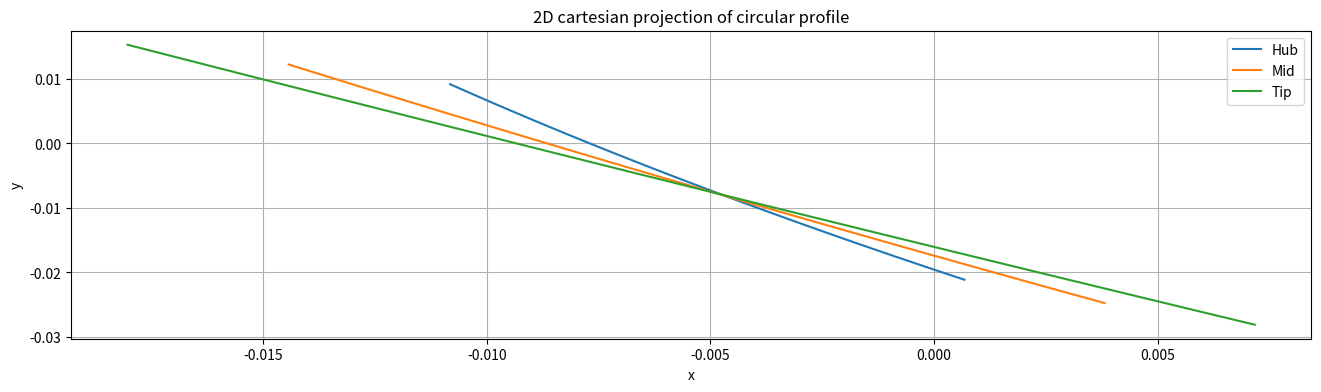
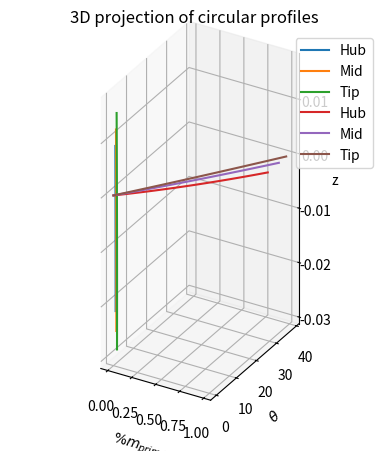

The script that saved these images, in order:
import numpy as np
import matplotlib.pyplot as plt


def generate_circular_profile(H: float, Q: float, N: float, eff: float, ri: float, rh: float, rt: float, z: float,
                              stagger_angle: float) -> float:
    """
    Circular profile generator. It projects the 2D mean line into 3D coordinates

    Function arguments:
    H: head (m)
    Q: flow rate (m^3/s)
    N: angualar velocity (rpm)
    eff: turbine efficiency (-)
    ri: radius design point (m)
    rh: hub radius (m)
    rt: tip radius (m)
    z: number of blades
    stagger_angle (°)
    """

    # Step 1. Project the circular profile to 2D cartesian coordinates x,y

    # Velocity triangle calculations

    # Constants
    # rho = 997 # Water density (kg/m^3)
    g = 9.81  # Gravitational acceleration (m/s^2)
    k = (g*H*eff*60) / (N*2*np.pi)  # Free vortex constant (m^2/s)
    wrap_angle = np.deg2rad(360 / z)  # Wrap angle (Input parameter for Bladegen at the first window in angle/thickness mode)
    omega = N * (2*np.pi/60)  # Angular velocity in rad/s

    # Velocities
    va = Q / (np.pi * (rt**2 - rh**2))  # Axial velocity
    vt = omega * ri  # Tangential velocity
    vc = k / ri  # Circumferential velocity

    # Leading and trailing edge angles
    beta1 = np.arctan(va / vt)
    beta2 = np.arctan(va / (vc + vt))
    beta_avg = np.arctan(0.5 * (np.tan(beta1) + np.tan(beta2)))

    # Circular profile x,y coodinates calculation
    # L = 2 * ri * np.sin(wrap_angle / 2)
    L = ri * wrap_angle

    x1 = -L / 2
    x2 = L / 2

    rc = L / ((np.sin(np.pi/2 - beta1) / (np.tan(np.pi/2 - beta1))) - np.sin(beta2))  # Profile circle radius
    xc = L/2 + rc*np.sin(beta2)  # Circle center at x coordinate
    yc = rc * np.sin(np.pi/2 - beta1)  # Circle center at y coordinate

    # Calculate the half axial chord for bladegen to use on the meridional view. In bladegen, the axial chord is Ca/2.
    ca = ((rc * np.cos(beta2) - yc)) * 1000  # mm

    # 2D projection x,y
    number_of_points = 40
    # x coordinate generation
    x_2d = []
    for i in range(number_of_points, -1, -1):
        xi_iter = x2 + (i/number_of_points) * (x1 - x2)
        x_2d.append(xi_iter)

    # y coordinate generation
    y_2d = yc - np.sqrt(rc**2 - (x_2d - xc)**2)

    # Displace x to the right by L/2 to make the first values of x,y equal 0. This is mandatory to transform to bladegen coord
    # x_2d = x_2d + L/2

    # Rotate the profile to a desired stagger angle
    stagger_angle_rad = np.deg2rad(stagger_angle)
    x_2d_rotated = np.array(x_2d) * np.cos(stagger_angle_rad) - np.array(y_2d) * np.sin(stagger_angle_rad)
    y_2d_rotated = np.array(x_2d) * np.sin(stagger_angle_rad) + np.array(y_2d) * np.cos(stagger_angle_rad)

    # ----------------------------------------------------------------------------------------------

    # Step 2. Project the profile to 3D cylindrical coordinates (ri, theta, z)

    # Projecting the camber

    theta = [i / ri for i in x_2d_rotated]
    # theta = x_2d/ri
    z_3d = y_2d_rotated

    # ----------------------------------------------------------------------------------------------

    # Step 3. Transform the cylindrical coordinates to x,y,z. The coordinate z is equal to z_cylindrical

    x_3d = ri * np.cos(theta)
    y_3d = ri * np.sin(theta)

    return x_3d, y_3d, z_3d, x_2d_rotated, y_2d_rotated, np.rad2deg(beta1), np.rad2deg(beta2), L, x1, x2, rc, xc, yc, ca, np.rad2deg(beta_avg)


def cartesian_to_meridional(x: float, y: float, z: float) -> float:
    """Transforms 3D cartesian coordinates (x, y, z) to meridional coordinates (%m_prime, theta)"""

    m = []
    theta = []

    # Initial values for m and r (Assuming the first node as the origin)
    m_prev = 0
    r_prev = 0

    for i in range(len(x)):
        # Calculate r_i for the current node
        r_i = np.sqrt(x[i]**2 + y[i]**2)

        if i == 0:
            # Special case for the first node
            m_i = 0
        else:
            m_i = m_prev + (np.sqrt((z[i]-z[i-1])**2 + (r_i-r_prev)**2) / r_i)

        # Calculate theta_i for the current node
        theta_i = np.rad2deg((np.arctan2(x[i], y[i]) - np.arctan2(x[0], y[0])))  # Theta_i in degrees [°]

        m_prev = m_i
        r_prev = r_i

        m.append(m_i)
        theta.append(theta_i * -1)  # theta_i was multiplied by -1 to obtain positive values for theta

    # Calculate %m_i
    max_m = max(m)
    m_i_percentage = [i/max_m for i in m]

    return m_i_percentage, theta


def interpolate_polynomial(m_prime_percentage: float, theta: float, points_to_evaluate: float) -> float:
    """Interpolates the meridional coordinates (%m_prime, theta) and evaluates at %m_prime(0, 25, 50, 75, 100) %"""

    # 5th grade polynomial fit
    coefficients = np.polyfit(m_prime_percentage, theta, 5)

    # Evaluate the polynomial at all data points and points_to_evaluate
    interpolated_values_all = np.polyval(coefficients, m_prime_percentage)
    interpolated_values_points = np.polyval(coefficients, points_to_evaluate)

    # Calculate R^2
    mean_theta = np.mean(theta)
    total_sum_of_squares = np.sum((theta - mean_theta)**2)
    residual_sum_of_squares = np.sum((interpolated_values_all - theta)**2)
    r_squared = 1 - (residual_sum_of_squares / total_sum_of_squares)

    return interpolated_values_points, r_squared

# ----------------------------------------------------------------------------------------------


"""
User inputs:
    H: head (m)
    Q: flow rate (m^3/s)
    N: angular velocity (rpm)
    eff: turbine efficiency (-)
    r_hub: hub radius (m)
    r_tip: tip radius (m)
    z: number of blades (-)
"""

# Hydraulic parameters: the followin parameters are required:
H = 3  # m
Q = 0.015  # m^3\s
N = 3600  # rpm
eff = 0.65
ri_hub = 0.02259  # m
ri_tip = 0.03765  # m
z = 5
stagger_angle_hub = 28.96 - 69.30  # degress
stagger_angle_mid = 23.44 - 63.77  # degress
stagger_angle_tip = 19.53 - 59.87  # degress

# Do not change the following definitions
rh = ri_hub
rt = ri_tip
ri_mid = (ri_hub + ri_tip) / 2


# Generate the circular profile with user inputs creating 2D and 3D coordinates

(
    x_3d_hub, y_3d_hub, z_3d_hub,
    x_hub_2d, y_hub_2d,
    beta1_hub, beta2_hub,
    L_hub, x1_hub, x2_hub, rc_hub, xc_hub, yc_hub, ca_hub, beta_avg_hub
) = generate_circular_profile(H, Q, N, eff, ri_hub, rh, rt, z, stagger_angle_hub)

(
    x_3d_mid, y_3d_mid, z_3d_mid,
    x_mid_2d, y_mid_2d,
    beta1_mid, beta2_mid,
    L_mid, x1_mid, x2_mid, rc_mid, xc_mid, yc_mid, ca_mid, beta_avg_mid
) = generate_circular_profile(H, Q, N, eff, ri_mid, rh, rt, z, stagger_angle_mid)

(
    x_3d_tip, y_3d_tip, z_3d_tip,
    x_tip_2d, y_tip_2d,
    beta1_tip, beta2_tip,
    L_tip, x1_tip, x2_tip, rc_tip, xc_tip, yc_tip, ca_tip, beta_avg_tip
) = generate_circular_profile(H, Q, N, eff, ri_tip, rh, rt, z, stagger_angle_tip)


# Transform x,y,z to Bladegen meridional coordinates %m_prime, theta
m_hub, theta_hub = cartesian_to_meridional(x_3d_hub, y_3d_hub, z_3d_hub)
m_mid, theta_mid = cartesian_to_meridional(x_3d_mid, y_3d_mid, z_3d_mid)
m_tip, theta_tip = cartesian_to_meridional(x_3d_tip, y_3d_tip, z_3d_tip)


# # Interpolate the meridional coordinates (%m_prime, theta) with 5th grade polynomial at specified points
percentage_positions = [0.0, 0.25, 0.5, 0.75, 1.0]  # Points to evaluate the fitted fucntion theta(%m_prime)
interpolated_values_hub, r_squared_hub = interpolate_polynomial(m_hub, theta_hub, percentage_positions)
interpolated_values_mid, r_squared_mid = interpolate_polynomial(m_mid, theta_mid, percentage_positions)
interpolated_values_tip, r_squared_tip = interpolate_polynomial(m_tip, theta_tip, percentage_positions)


# Print 2D coordinates
# print("2D x-coordinate")
# for i in x_tip_2d:
#     print(f"{i*1000:.2f}")

# print("2D y-coordinate")
# for i in y_tip_2d:
#     print(f"{i*1000:.2f}")

# Print 3D coordinates
# print("z-coordinate")
# for i in z_3d_tip:
#     print(i)
# print("x-coordinate")
# for i in x_3d_tip:
#     print(i)
# print("y-coordinate")
# for i in y_3d_tip:
#     print(i)

# Print circular profile geometry results
print(f"""beta1_hub : {beta1_hub:.6f} °, beta2_hub : {beta2_hub:.6f} °, L_hub : {L_hub:.6f}, x1_hub : {x1_hub:.6f}, x2_hub : {x2_hub:.6f}, rc_hub : {rc_hub:.6f}, xc_hub : {xc_hub:.6f}, yc_hub : {yc_hub:.6f}""")
print(f"""beta1_mid : {beta1_mid:.6f} °, beta2_mid : {beta2_mid:.6f} °, L_mid : {L_mid:.6f}, x1_mid : {x1_mid:.6f}, x2_mid : {x2_mid:.6f}, rc_mid : {rc_mid:.6f}, xc_mid : {xc_mid:.6f}, yc_mid : {yc_mid:.6f}""")
print(f"""beta1_tip : {beta1_tip:.6f} °, beta2_tip : {beta2_tip:.6f} °, L_tip : {L_tip:.6f}, x1_tip : {x1_tip:.6f}, x2_tip : {x2_tip:.6f}, rc_tip : {rc_tip:.6f}, xc_tip : {xc_tip:.6f}, yc_tip : {yc_tip:.6f}\n""")
print("---------------------------------")

# Print R^2 for the interpolated values of theta(%m_prime)
print("Coefficient of determination R^2 for the interpolated values of %m vs theta")
print(f"R^2 at hub = {r_squared_hub}")
print(f"R^2 at mid = {r_squared_mid}")
print(f"R^2 at tip = {r_squared_tip}\n")
print("---------------------------------")

# Print the blade axial chord Ca/2 for bladegen in mm
print("Axial chord Ca/2 for the Bladegen meridional view:")
print(f"Ca/2_hub = {ca_hub/2:.4f}")
print(f"Ca/2_mid = {ca_mid/2:.4f}")
print(f"Ca/2_tip = {ca_tip/2:.4f}")
print("---------------------------------")

# Printing interpolated values of the function theta(%m_prime) and R^2
for i, pos in enumerate(percentage_positions):
    print(f"Interpolated value at %m_prime = {int(pos*100)}%")
    print(f"theta_hub = {interpolated_values_hub[i]:.4f} ")
    print(f"theta_mid = {interpolated_values_mid[i]:.4f} ")
    print(f"theta_tip = {interpolated_values_tip[i]:.4f} ")
    print("---------------------------------")

print("Stagger angles:")
print(f"hub -> {beta_avg_hub:.2f}°")
print(f"mid -> {beta_avg_mid:.2f}°")
print(f"tip -> {beta_avg_tip:.2f}°")

# 2D plotting
plt.figure(figsize=(16, 4))
plt.plot(x_hub_2d, y_hub_2d, label="Hub")
plt.plot(x_mid_2d, y_mid_2d, label="Mid")
plt.plot(x_tip_2d, y_tip_2d, label="Tip")
plt.title("2D cartesian projection of circular profile")
plt.xlabel("x")
plt.ylabel("y")
# plt.xlim(0,)
plt.grid(True)
# plt.axis("scaled")
plt.legend()
plt.show()

# 3D plotting
fig = plt.figure()
ax = fig.add_subplot(111, projection='3d', proj_type="ortho")
ax.plot(x_3d_hub, y_3d_hub, z_3d_hub, label="Hub")
ax.plot(x_3d_mid, y_3d_mid, z_3d_mid, label="Mid")
ax.plot(x_3d_tip, y_3d_tip, z_3d_tip, label="Tip")
ax.set_title("3D projection of circular profiles")
ax.set_xlabel("x")
ax.set_ylabel("y")
ax.set_zlabel("z")
ax.set_aspect("equal")
ax.legend()
plt.show()

# # Plotting %m_prime vs. theta
plt.plot(m_hub, theta_hub, label="Hub")
plt.plot(m_mid, theta_mid, label="Mid")
plt.plot(m_tip, theta_tip, label="Tip")
plt.xticks(percentage_positions)
# plt.xlim(0, 1)
# plt.ylim(0,)
plt.xlabel(r"$\%m_{prime}$")
plt.ylabel(r"$\theta$")
plt.grid(True)
plt.legend()
plt.show()

# Export profile 2D and 3D data in mm for the thesis methodology
# np.savetxt("x_2d_rotated_hub.txt", x_hub_2d * 1000, delimiter=",")
# np.savetxt("y_2d_rotated_hub.txt", y_hub_2d * 1000, delimiter=",")

# np.savetxt("x_2d_rotated_mid.txt", x_mid_2d * 1000, delimiter=",")
# np.savetxt("y_2d_rotated_mid.txt", y_mid_2d * 1000, delimiter=",")

# np.savetxt("x_2d_rotated_tip.txt", x_tip_2d * 1000, delimiter=",")
# np.savetxt("y_2d_rotated_tip.txt", y_tip_2d * 1000, delimiter=",")

# np.savetxt("x_3D_hub.txt", x_3d_hub * 1000, delimiter=",")
# np.savetxt("y_3D_hub.txt", y_3d_hub * 1000, delimiter=",")
# np.savetxt("z_3D_hub.txt", z_3d_hub * 1000, delimiter=",")

# np.savetxt("x_3D_mid.txt", x_3d_mid * 1000, delimiter=",")
# np.savetxt("y_3D_mid.txt", y_3d_mid * 1000, delimiter=",")
# np.savetxt("z_3D_mid.txt", z_3d_mid * 1000, delimiter=",")

# np.savetxt("x_3D_tip.txt", x_3d_tip * 1000, delimiter=",")
# np.savetxt("y_3D_tip.txt", y_3d_tip * 1000, delimiter=",")
# np.savetxt("z_3D_tip.txt", z_3d_tip * 1000, delimiter=",")

# # Export meridional coordinates data for the thesis methodology
# np.savetxt("m_hub.txt", m_hub, delimiter=",")
# np.savetxt("m_mid.txt", m_mid, delimiter=",")
# np.savetxt("m_tip.txt", m_tip, delimiter=",")

# np.savetxt("theta_hub.txt", theta_hub, delimiter=",")
# np.savetxt("theta_mid.txt", theta_mid, delimiter=",")
# np.savetxt("theta_tip.txt", theta_tip, delimiter=",")
